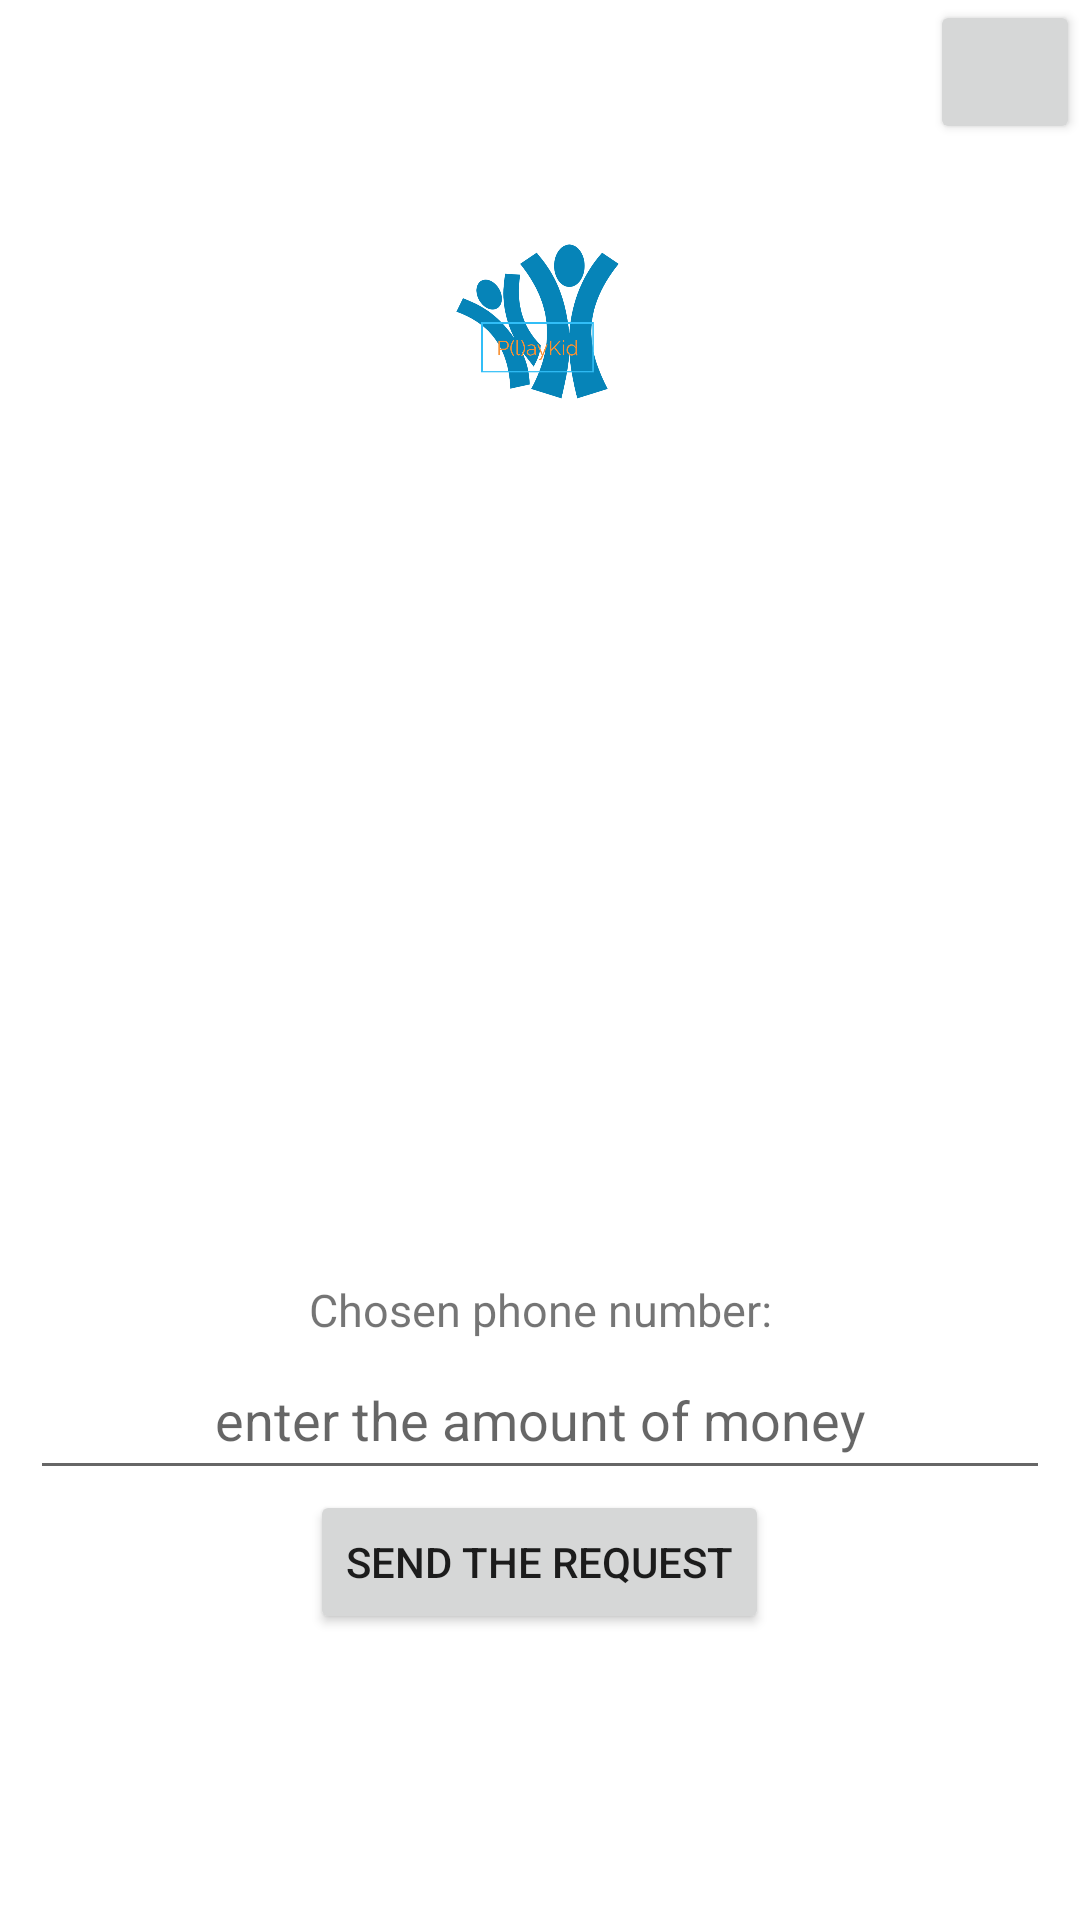

Android layout source for this screen:
<!-- AndroidManifest.xml: application theme Theme.PlayKid -->
<!-- res/layout/activity_request_money.xml -->
<?xml version="1.0" encoding="utf-8"?>
<LinearLayout xmlns:android="http://schemas.android.com/apk/res/android"
    xmlns:app="http://schemas.android.com/apk/res-auto"
    xmlns:tools="http://schemas.android.com/tools"
    android:layout_width="match_parent"
    android:layout_height="match_parent"
    android:orientation="vertical"
    android:weightSum="5"
    android:background="@drawable/background"
    tools:context=".MainActivity">

    <Button
        android:id="@+id/btnGoHome"
        android:layout_width="50dp"
        android:layout_gravity="right"
        android:layout_height="wrap_content"
        android:drawableLeft="@drawable/ic_home"/>


    <ImageView
        android:layout_width="match_parent"
        android:layout_height="0dp"
        android:layout_weight="1"
        android:src="@drawable/logo"
        android:text="Hello World!"
        android:padding="10dp"
        />

    <RelativeLayout
        android:layout_width="match_parent"
        android:layout_height="0dp"
        android:layout_weight="4"
        >

        <LinearLayout
            android:layout_width="match_parent"
            android:layout_height="match_parent"

            android:layout_centerInParent="true"
            android:orientation="vertical"
            android:padding="10dp">

            <ListView
                android:id="@+id/lv"
                android:layout_width="match_parent"
                android:layout_height="250dp" />

            <TextView
                android:id="@+id/tvPhone"
                android:layout_width="match_parent"
                android:layout_height="wrap_content"
                android:text="Chosen phone number:"
                android:textSize="15sp"
                android:gravity="center"/>

            <EditText
                android:id="@+id/etMoney"
                android:layout_width="match_parent"
                android:layout_height="50dp"
                android:gravity="center"
                android:hint="@string/enter_the_amount_of_money"
                android:inputType="numberSigned" />

            <RelativeLayout
                android:layout_width="match_parent"
                android:layout_height="wrap_content">

                <Button

                    android:id="@+id/btnRequest"
                    android:layout_width="wrap_content"
                    android:layout_height="wrap_content"
                    android:layout_centerInParent="true"
                    android:text="@string/send_the_request" />
            </RelativeLayout>


        </LinearLayout>




    </RelativeLayout>






</LinearLayout>
<!-- resources referenced by this layout -->
<resources>
  <!-- drawable logo: png bitmap (drawable-v24, 92488 bytes) -->
  <string name="enter_the_amount_of_money">enter the amount of money</string>
  <string name="send_the_request">send the request</string>
  <style name="Theme.PlayKid" parent="Theme.MaterialComponents.DayNight.DarkActionBar">
          
          <item name="colorPrimary">@color/purple_500</item>
          <item name="colorPrimaryVariant">@color/purple_700</item>
          <item name="colorOnPrimary">@color/white</item>
          
          <item name="colorSecondary">@color/teal_200</item>
          <item name="colorSecondaryVariant">@color/teal_700</item>
          <item name="colorOnSecondary">@color/black</item>
          
          <item name="android:statusBarColor" tools:targetApi="l">?attr/colorPrimaryVariant</item>
          
      </style>
  <!-- not gathered from this repository: default colours our renderer supplied (Android Studio template values) -->
  <color name="purple_500">#FF6200EE</color>
  <color name="purple_700">#FF3700B3</color>
  <color name="teal_200">#FF03DAC5</color>
  <color name="teal_700">#FF018786</color>
  <color name="black">#FF000000</color>
  <color name="white">#FFFFFFFF</color>
</resources>
